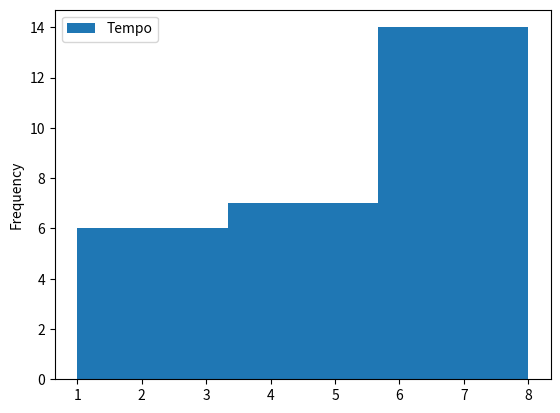

The script that saved this image:
#P34: Histograma
import pandas as pd
import matplotlib.pyplot as plt
       
df = pd.DataFrame({
    "Tempo":[4,5,1,7,7,8,6,6,5,
             2,5,8,7,1,6,3,4,8,
             5,7,4,6,3,6,2,6,8]
})

hist = df.plot(kind="hist", bins=3)
plt.show()
